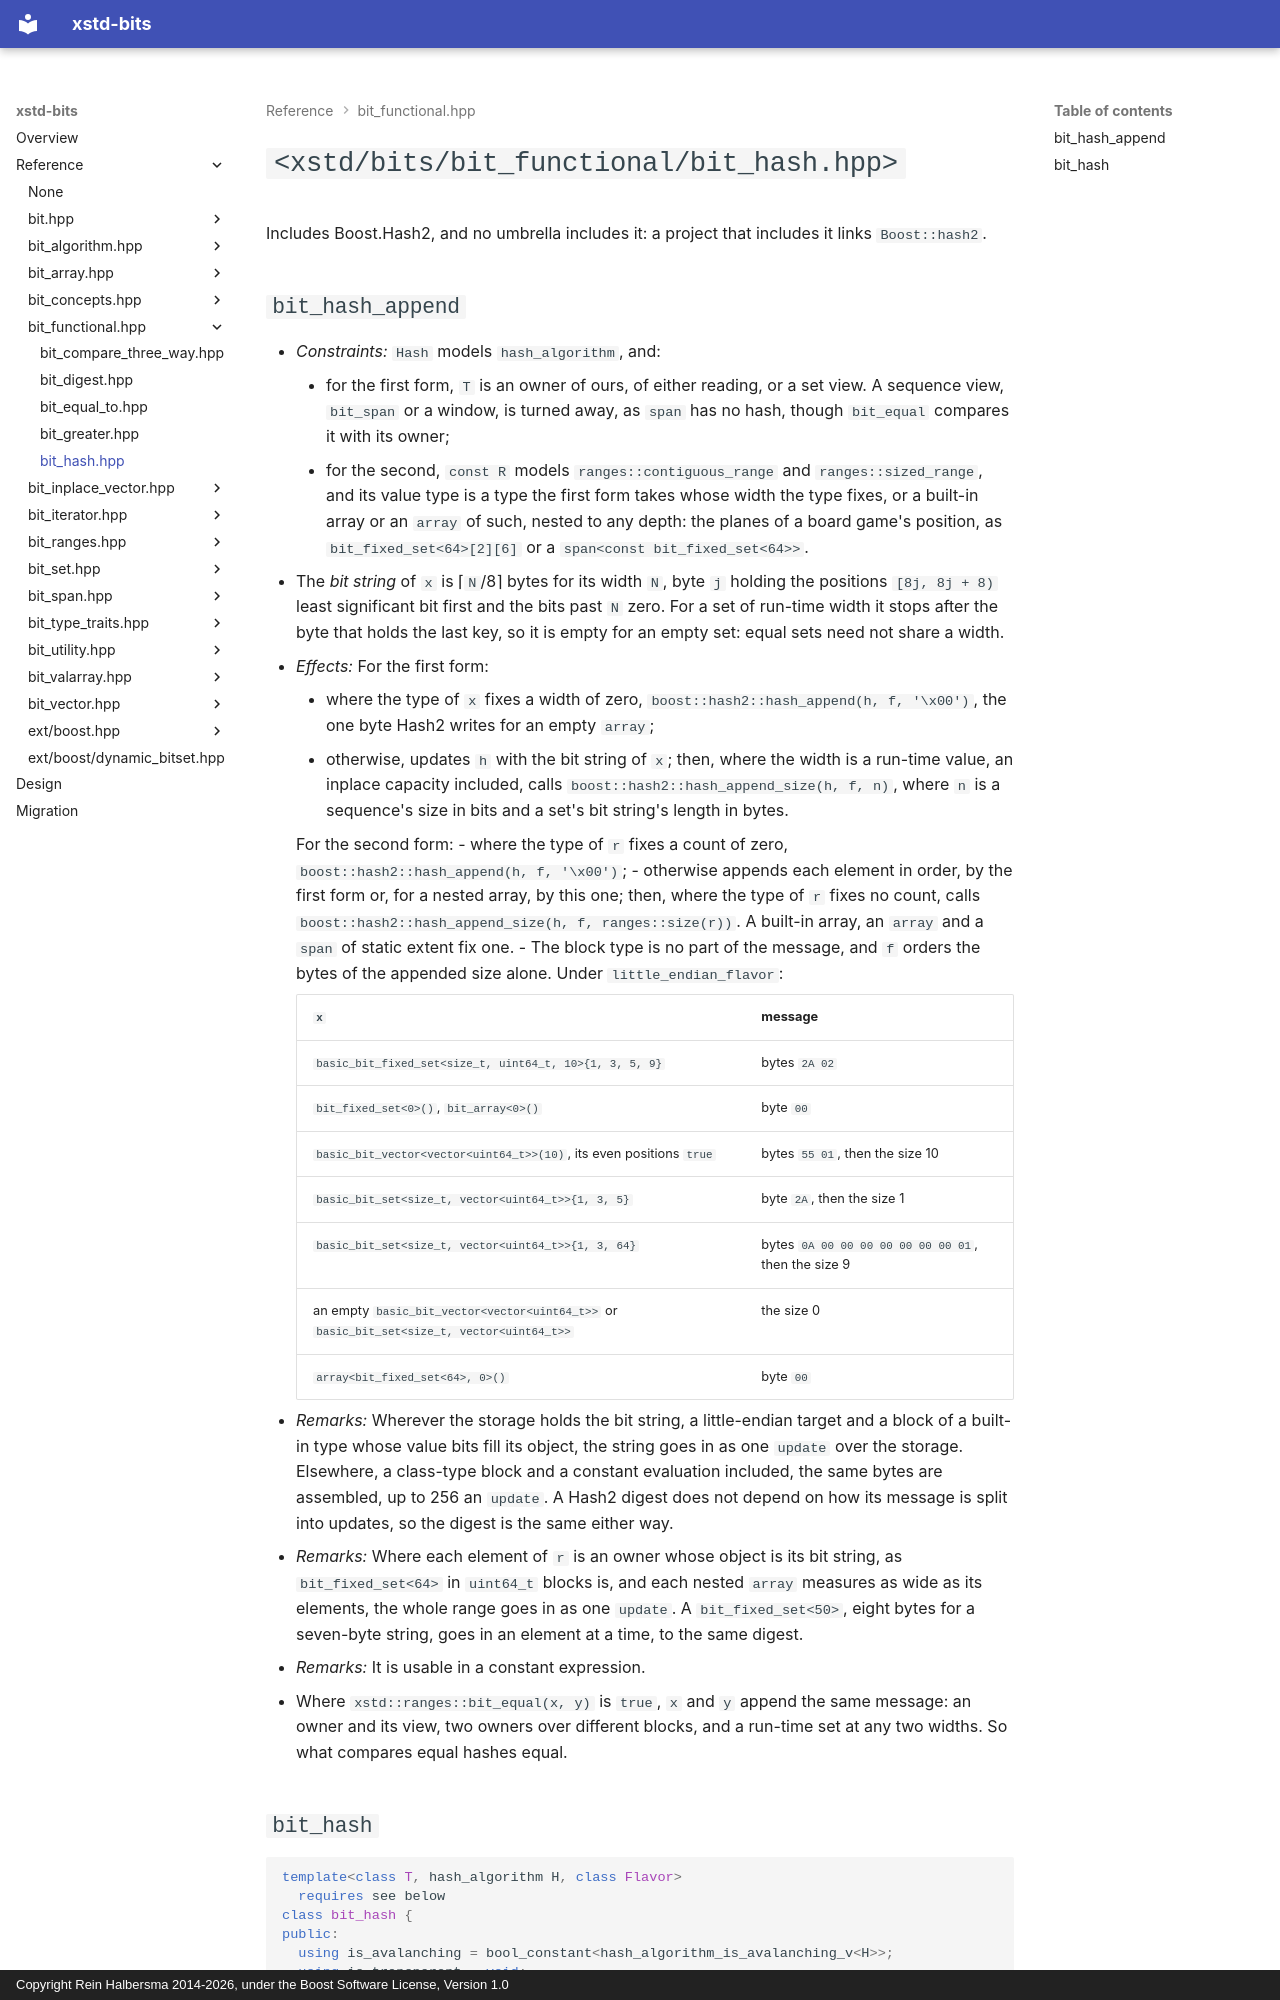

repository: rhalbersma/xstd-bits · page: reference/bit_functional/bit_hash/index.html · generator: mkdocs · copyright: Copyright Rein Halbersma 2014-2026, under the Boost Software License, Version 1.0

# `<xstd/bits/bit_functional/bit_hash.hpp>`

Includes Boost.Hash2, and no umbrella includes it: a project that includes it links `Boost::hash2`.

## `bit_hash_append`

- *Constraints:* `Hash` models `hash_algorithm`, and:
    - for the first form, `T` is an owner of ours, of either reading, or a set view. A sequence view, `bit_span` or a
      window, is turned away, as `span` has no hash, though `bit_equal` compares it with its owner;
    - for the second, `const R` models `ranges::contiguous_range` and `ranges::sized_range`, and its value type is a
      type the first form takes whose width the type fixes, or a built-in array or an `array` of such, nested to any
      depth: the planes of a board game's position, as `bit_fixed_set<64>[2][6]` or a `span<const bit_fixed_set<64>>`.
- The *bit string* of `x` is ⌈`N`/8⌉ bytes for its width `N`, byte `j` holding the positions `[8j, 8j + 8)` least
  significant bit first and the bits past `N` zero. For a set of run-time width it stops after the byte that holds
  the last key, so it is empty for an empty set: equal sets need not share a width.
- *Effects:* For the first form:
    - where the type of `x` fixes a width of zero, `boost::hash2::hash_append(h, f, '\x00')`, the one byte Hash2
      writes for an empty `array`;
    - otherwise, updates `h` with the bit string of `x`; then, where the width is a run-time value, an inplace
      capacity included, calls `boost::hash2::hash_append_size(h, f, n)`, where `n` is a sequence's size in bits and a
      set's bit string's length in bytes.

    For the second form:
    - where the type of `r` fixes a count of zero, `boost::hash2::hash_append(h, f, '\x00')`;
    - otherwise appends each element in order, by the first form or, for a nested array, by this one; then, where the
      type of `r` fixes no count, calls `boost::hash2::hash_append_size(h, f, ranges::size(r))`. A built-in array, an
      `array` and a `span` of static extent fix one.
- The block type is no part of the message, and `f` orders the bytes of the appended size alone. Under
  `little_endian_flavor`:

    | `x` | message |
    | :-- | :-- |
    | `basic_bit_fixed_set<size_t, uint64_t, 10>{1, 3, 5, 9}` | bytes `2A 02` |
    | `bit_fixed_set<0>()`, `bit_array<0>()` | byte `00` |
    | `basic_bit_vector<vector<uint64_t>>(10)`, its even positions `true` | bytes `55 01`, then the size 10 |
    | `basic_bit_set<size_t, vector<uint64_t>>{1, 3, 5}` | byte `2A`, then the size 1 |
    | `basic_bit_set<size_t, vector<uint64_t>>{1, 3, 64}` | bytes `0A 00 00 00 00 00 00 00 01`, then the size 9 |
    | an empty `basic_bit_vector<vector<uint64_t>>` or `basic_bit_set<size_t, vector<uint64_t>>` | the size 0 |
    | `array<bit_fixed_set<64>, 0>()` | byte `00` |

- *Remarks:* Wherever the storage holds the bit string, a little-endian target and a block of a built-in type whose
  value bits fill its object, the string goes in as one `update` over the storage. Elsewhere, a class-type block
  and a constant evaluation included, the same bytes are assembled, up to 256 an `update`. A Hash2 digest does not
  depend on how its message is split into updates, so the digest is the same either way.
- *Remarks:* Where each element of `r` is an owner whose object is its bit string, as `bit_fixed_set<64>` in
  `uint64_t` blocks is, and each nested `array` measures as wide as its elements, the whole range goes in as one
  `update`. A `bit_fixed_set<50>`, eight bytes for a seven-byte string, goes in an element at a time, to the same
  digest.
- *Remarks:* It is usable in a constant expression.
- Where `xstd::ranges::bit_equal(x, y)` is `true`, `x` and `y` append the same message: an owner and its view, two
  owners over different blocks, and a run-time set at any two widths. So what compares equal hashes equal.
